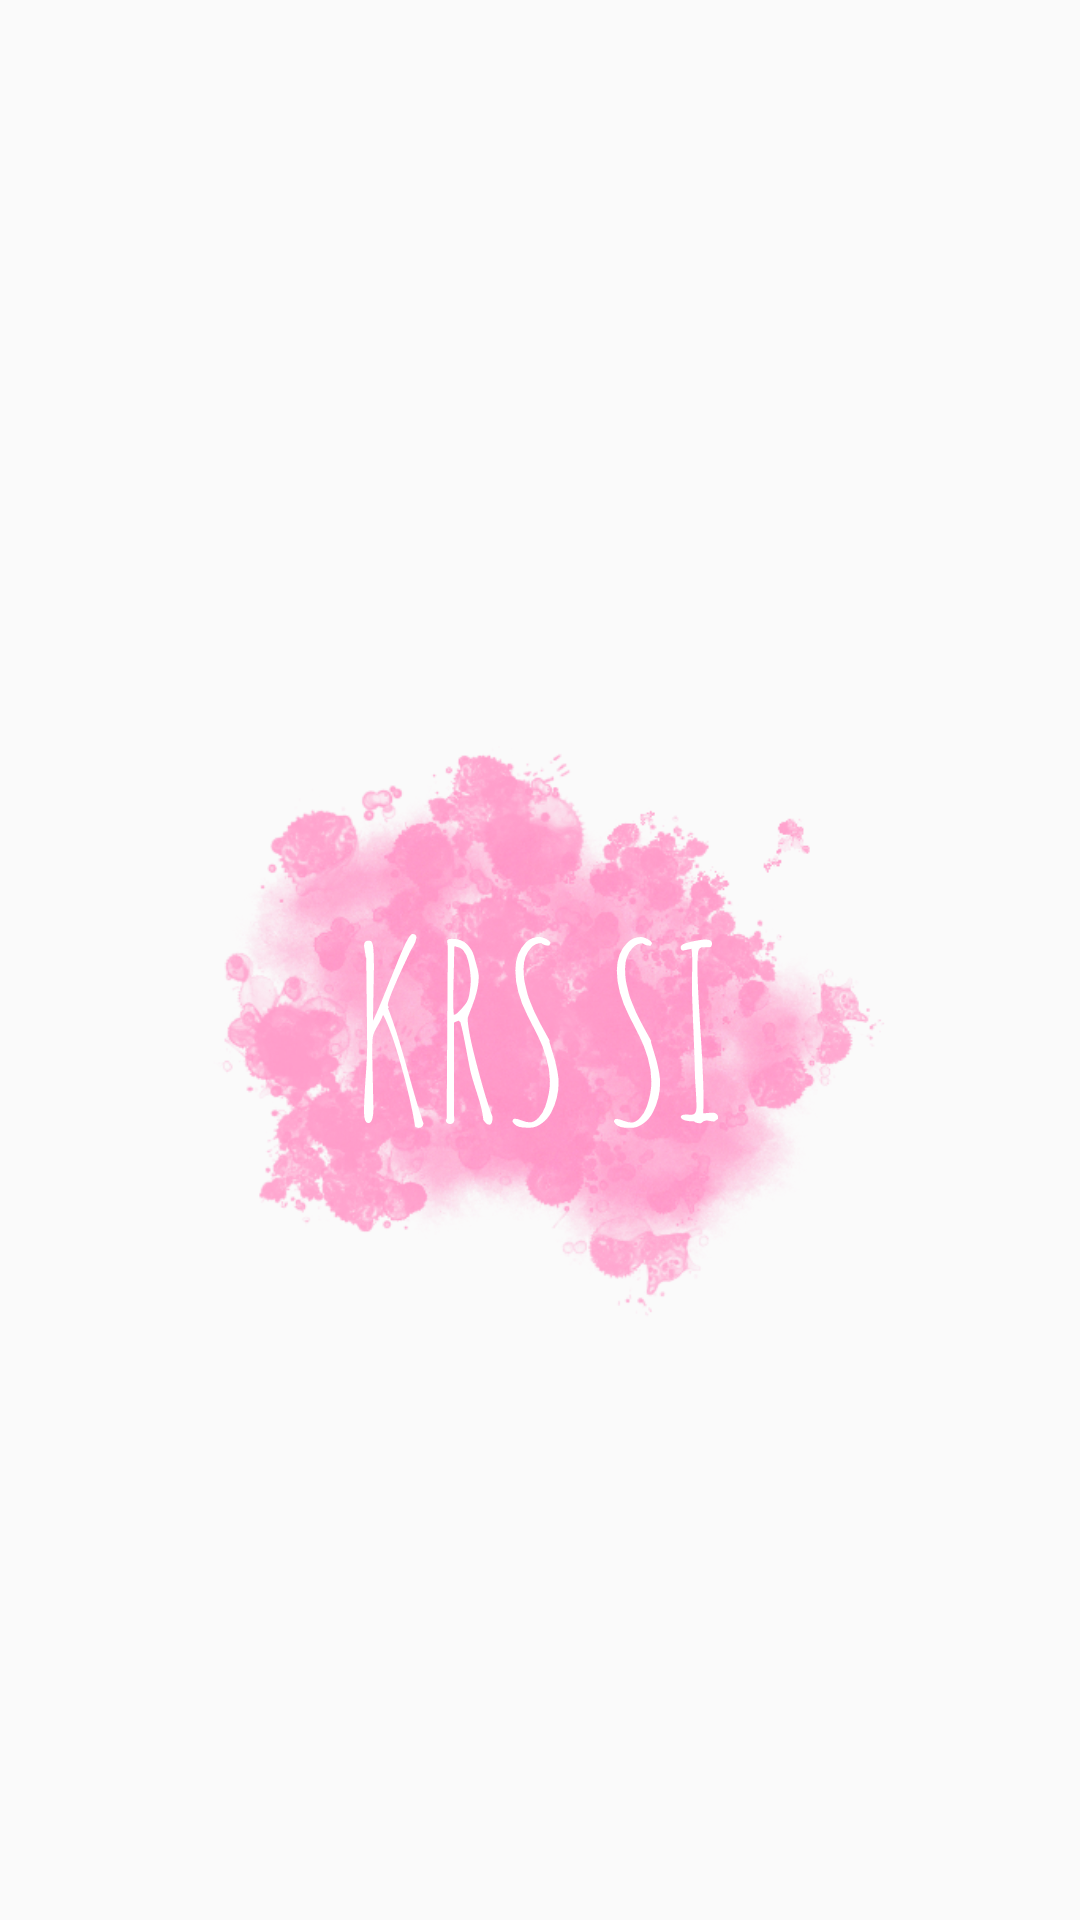

Reconstruct the res/layout file that produces this screen, plus the resources it refers to.
<!-- AndroidManifest.xml: application theme AppTheme -->
<!-- res/layout/activity_splass_screen.xml -->
<?xml version="1.0" encoding="utf-8"?>
<androidx.constraintlayout.widget.ConstraintLayout xmlns:android="http://schemas.android.com/apk/res/android"
    xmlns:app="http://schemas.android.com/apk/res-auto"
    xmlns:tools="http://schemas.android.com/tools"
    android:layout_width="match_parent"
    android:layout_height="match_parent"
    tools:context=".SplashScreenActivity">

    <ImageView
        android:id="@+id/imageView2"
        android:layout_width="wrap_content"
        android:layout_height="wrap_content"
        app:layout_constraintBottom_toBottomOf="parent"
        app:layout_constraintEnd_toEndOf="parent"
        app:layout_constraintStart_toStartOf="parent"
        app:layout_constraintTop_toTopOf="parent"
        android:src="@drawable/splashscreen" />
</androidx.constraintlayout.widget.ConstraintLayout>
<!-- resources referenced by this layout -->
<resources>
  <!-- drawable splashscreen: png bitmap (drawable, 415306 bytes) -->
  <style name="AppTheme" parent="Theme.AppCompat.Light.NoActionBar">
          
          <item name="colorPrimary">@color/colorPrimary</item>
          <item name="colorPrimaryDark">#FFFFFF</item>
          <item name="colorAccent">@color/colorAccent</item>
      </style>
  <color name="colorPrimary">#08A695</color>
  <color name="colorAccent">#D81B60</color>
</resources>
